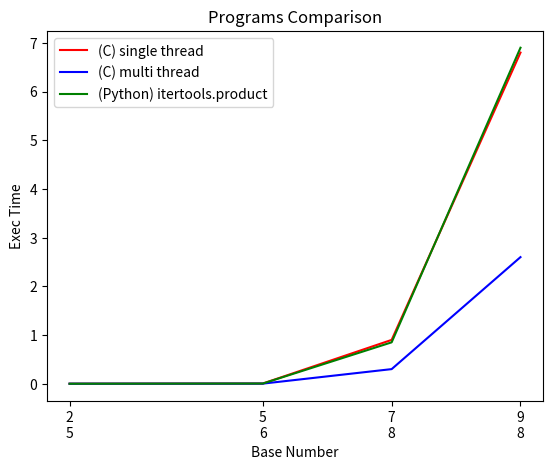

Python code for this plot: (Note: this script raises an exception after producing the figure.)
import matplotlib.pyplot as plt
len_combs = [5, 6, 8, 8]
base = [2, 5, 7, 9]
single_time = [0.00007, 0.004, 0.9, 6.8]
parallel_time = [0.0005, 0.002, 0.3,  2.6]
python_time = [0.00003, 0.004, 0.85, 6.9]

plt.plot(base, single_time, label='(C) single thread', color='red')
plt.plot(base, parallel_time, label='(C) multi thread', color='blue')
plt.plot(base, python_time, label='(Python) itertools.product', color='green')

x_axis_labels = [f'{i}\n{j}' for i, j in zip(base, len_combs)]
plt.xticks(base, labels=x_axis_labels)
plt.xlabel('Base Number')
plt.ylabel('Exec Time')
plt.title('Programs Comparison')
plt.legend()
plt.savefig("plots/programs_comparison.png")
